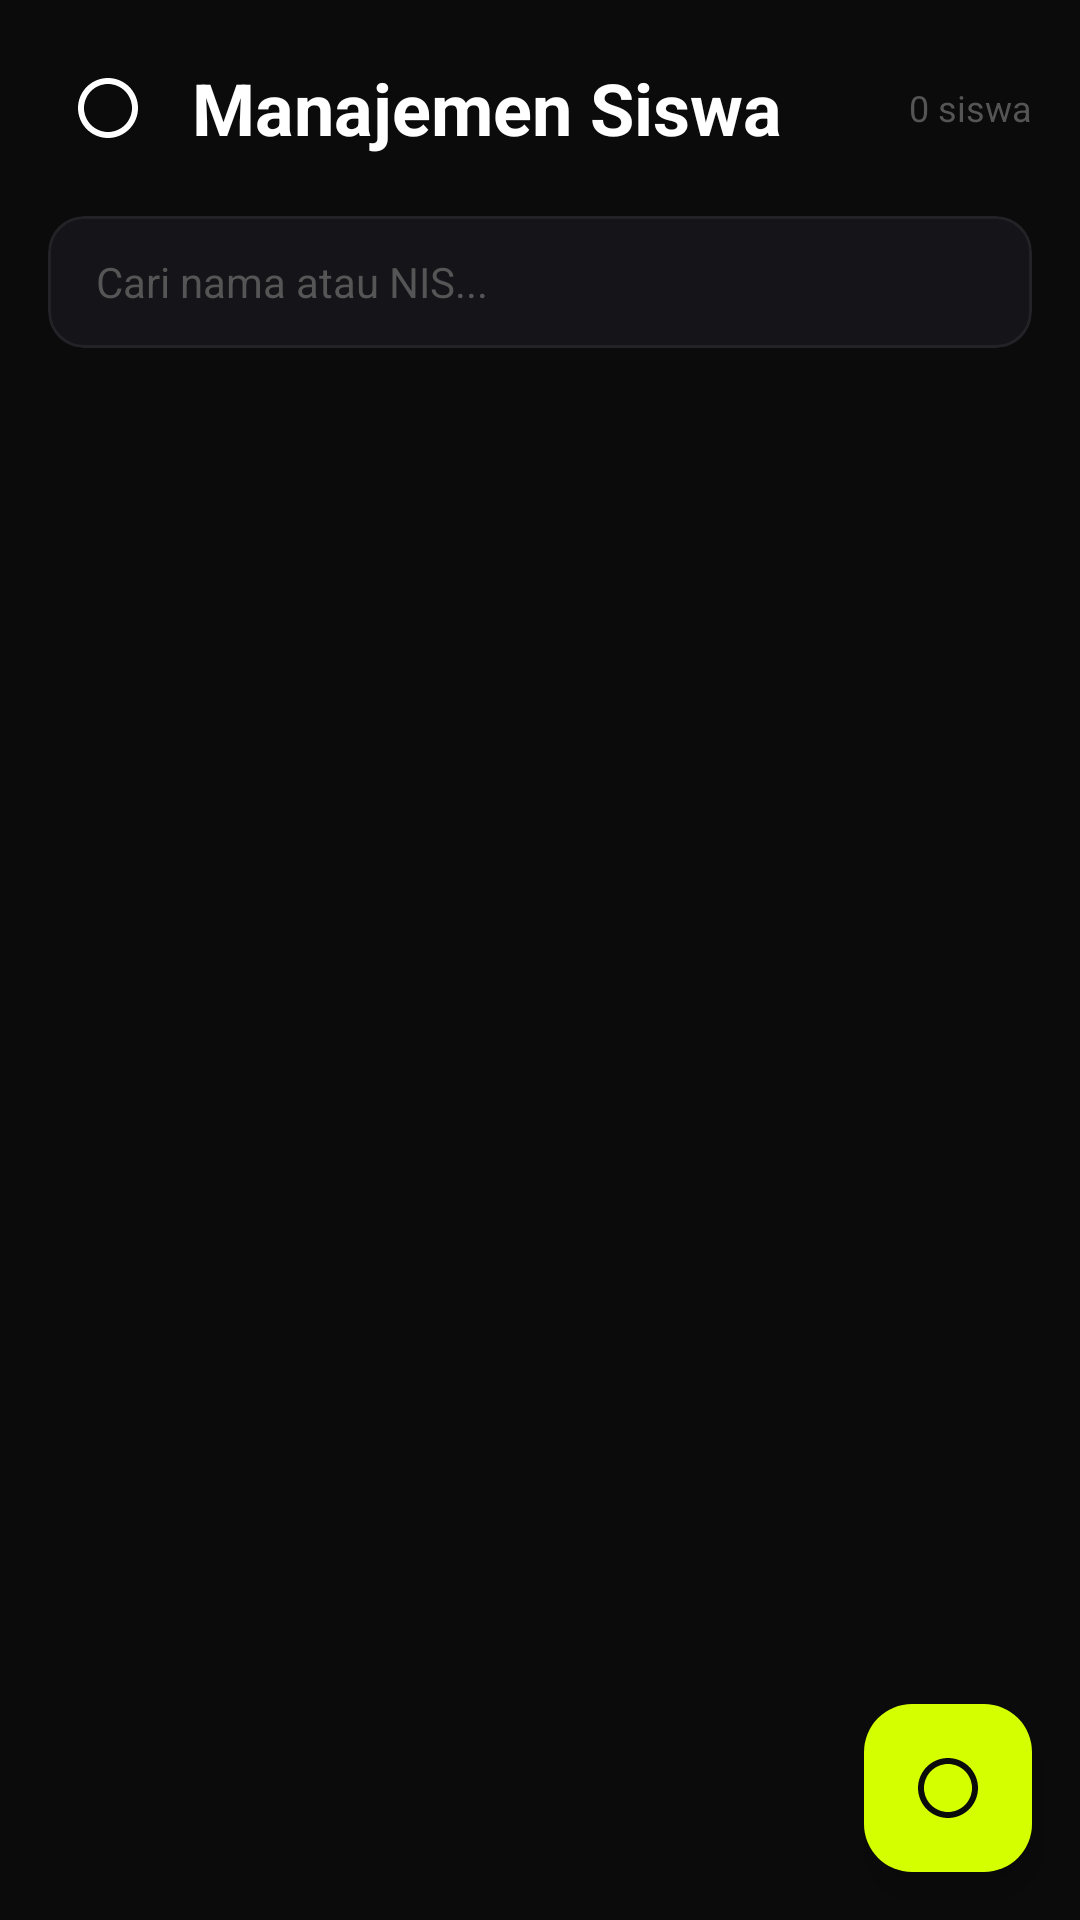

Write the Android layout XML for this screen, with the resource values it uses.
<!-- AndroidManifest.xml: application theme Theme.Mycash -->
<!-- res/layout/fragment_student_list.xml -->
<?xml version="1.0" encoding="utf-8"?>
<androidx.coordinatorlayout.widget.CoordinatorLayout
    xmlns:android="http://schemas.android.com/apk/res/android"
    xmlns:app="http://schemas.android.com/apk/res-auto"
    android:layout_width="match_parent"
    android:layout_height="match_parent"
    android:background="@color/bg_primary">

    <LinearLayout
        android:layout_width="match_parent"
        android:layout_height="match_parent"
        android:orientation="vertical">

        
        <LinearLayout
            android:layout_width="match_parent"
            android:layout_height="wrap_content"
            android:orientation="horizontal"
            android:gravity="center_vertical"
            android:padding="@dimen/spacing_md">

            <ImageButton
                android:id="@+id/btnBack"
                android:layout_width="40dp"
                android:layout_height="40dp"
                android:background="?attr/selectableItemBackgroundBorderless"
                android:src="@drawable/ic_placeholder"
                android:contentDescription="Kembali"
                app:tint="@color/text_primary"
                android:layout_marginEnd="@dimen/spacing_sm" />

            <TextView
                android:layout_width="0dp"
                android:layout_height="wrap_content"
                android:layout_weight="1"
                android:text="@string/student_title"
                android:textColor="@color/text_primary"
                android:textSize="@dimen/text_title"
                android:textStyle="bold" />

            <TextView
                android:id="@+id/tvCount"
                android:layout_width="wrap_content"
                android:layout_height="wrap_content"
                android:text="0 siswa"
                android:textColor="@color/text_tertiary"
                android:textSize="@dimen/text_caption" />
        </LinearLayout>

        
        <com.google.android.material.card.MaterialCardView
            style="@style/MyCash.StatCard"
            android:layout_width="match_parent"
            android:layout_height="wrap_content"
            android:layout_marginStart="@dimen/spacing_md"
            android:layout_marginEnd="@dimen/spacing_md"
            android:layout_marginBottom="@dimen/spacing_sm">

            <EditText
                android:id="@+id/etSearch"
                android:layout_width="match_parent"
                android:layout_height="44dp"
                android:background="@android:color/transparent"
                android:hint="Cari nama atau NIS..."
                android:textColorHint="@color/text_tertiary"
                android:textColor="@color/text_primary"
                android:textSize="@dimen/text_body"
                android:paddingStart="@dimen/spacing_md"
                android:paddingEnd="@dimen/spacing_md"
                android:inputType="text"
                android:imeOptions="actionSearch" />
        </com.google.android.material.card.MaterialCardView>

        
        <androidx.recyclerview.widget.RecyclerView
            android:id="@+id/rvStudents"
            android:layout_width="match_parent"
            android:layout_height="0dp"
            android:layout_weight="1"
            android:clipToPadding="false"
            android:paddingStart="@dimen/spacing_md"
            android:paddingEnd="@dimen/spacing_md"
            android:paddingBottom="80dp" />

        
        <LinearLayout
            android:id="@+id/emptyState"
            android:layout_width="match_parent"
            android:layout_height="0dp"
            android:layout_weight="1"
            android:orientation="vertical"
            android:gravity="center"
            android:visibility="gone">

            <TextView
                android:layout_width="wrap_content"
                android:layout_height="wrap_content"
                android:text="@string/student_empty"
                android:textColor="@color/text_tertiary"
                android:textSize="@dimen/text_body" />
        </LinearLayout>
    </LinearLayout>

    
    <com.google.android.material.floatingactionbutton.FloatingActionButton
        android:id="@+id/fabAddStudent"
        style="@style/MyCash.FAB"
        android:layout_width="wrap_content"
        android:layout_height="wrap_content"
        android:layout_gravity="bottom|end"
        android:layout_margin="@dimen/fab_margin"
        android:contentDescription="@string/student_add"
        app:srcCompat="@drawable/ic_placeholder" />

</androidx.coordinatorlayout.widget.CoordinatorLayout>
<!-- resources referenced by this layout -->
<resources>
  <color name="bg_primary">#FF0B0B0C</color>
  <color name="text_primary">#FFFFFFFF</color>
  <color name="text_tertiary">#FF555555</color>
  <dimen name="fab_margin">16dp</dimen>
  <dimen name="spacing_md">16dp</dimen>
  <dimen name="spacing_sm">8dp</dimen>
  <dimen name="text_body">14sp</dimen>
  <dimen name="text_caption">12sp</dimen>
  <dimen name="text_title">24sp</dimen>
  <!-- drawable ic_placeholder (drawable) -->
  <?xml version="1.0" encoding="utf-8"?>
  <vector xmlns:android="http://schemas.android.com/apk/res/android"
      android:width="24dp"
      android:height="24dp"
      android:viewportWidth="24"
      android:viewportHeight="24">
      <path
          android:fillColor="#888888"
          android:pathData="M12,2C6.48,2 2,6.48 2,12s4.48,10 10,10 10,-4.48 10,-10S17.52,2 12,2zM12,20c-4.41,0 -8,-3.59 -8,-8s3.59,-8 8,-8 8,3.59 8,8 -3.59,8 -8,8z" />
  </vector>
  <string name="student_add">Tambah Siswa</string>
  <string name="student_empty">Belum ada siswa terdaftar</string>
  <string name="student_title">Manajemen Siswa</string>
  <style name="MyCash.FAB" parent="Widget.Material3.FloatingActionButton.Primary">
          <item name="backgroundTint">@color/accent_lime</item>
          <item name="tint">@color/text_on_accent</item>
      </style>
  <style name="MyCash.StatCard" parent="MyCash.Card">
          <item name="cardCornerRadius">12dp</item>
      </style>
  <style name="Theme.Mycash" parent="Base.Theme.Mycash" />
  <color name="accent_lime">#FFD4FF00</color>
  <color name="text_on_accent">#FF0B0B0C</color>
  <style name="MyCash.Card" parent="Widget.Material3.CardView.Filled">
          <item name="cardBackgroundColor">@color/bg_surface</item>
          <item name="cardCornerRadius">16dp</item>
          <item name="cardElevation">0dp</item>
          <item name="strokeWidth">1dp</item>
          <item name="strokeColor">@color/border_subtle</item>
      </style>
  <color name="bg_surface">#FF141419</color>
  <color name="border_subtle">#10FFFFFF</color>
  <color name="accent_lime_10">#1AD4FF00</color>
  <color name="color_info">#FF60A5FA</color>
  <color name="white">#FFFFFFFF</color>
  <color name="bg_surface_variant">#FF1C1C24</color>
  <color name="text_secondary">#FF888888</color>
  <color name="color_expense">#FFEF4444</color>
  <style name="MyCash.BottomNav" parent="Widget.Material3.BottomNavigationView">
          <item name="android:background">@color/bg_surface</item>
          <item name="itemIconTint">@color/bottom_nav_color</item>
          <item name="itemTextColor">@color/bottom_nav_color</item>
          <item name="itemActiveIndicatorStyle">@style/MyCash.BottomNav.ActiveIndicator</item>
      </style>
  <style name="MyCash.BottomNav.ActiveIndicator" parent="Widget.Material3.BottomNavigationView.ActiveIndicator">
          <item name="android:color">@color/accent_lime_10</item>
      </style>
</resources>
